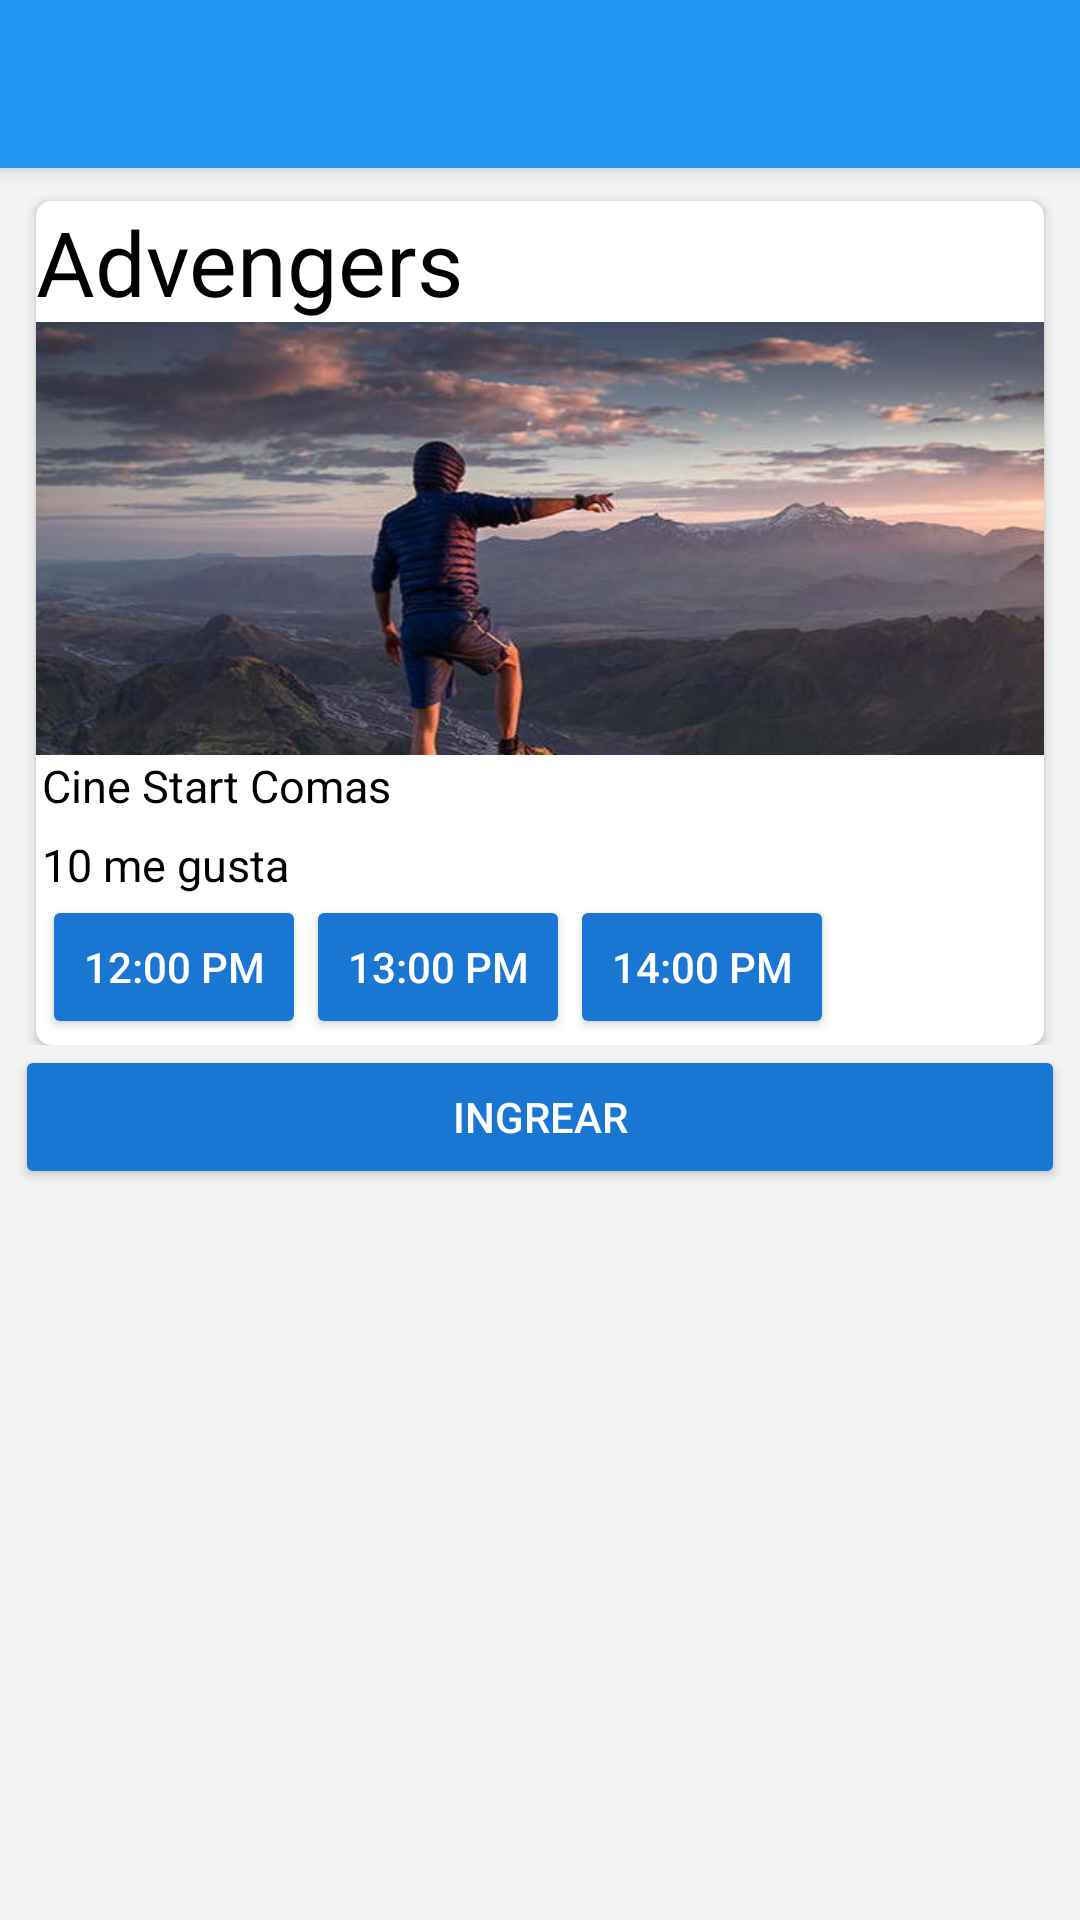

Here is an Android app screen rendered from its layout file. Give the layout XML and the strings, colors and styles it references.
<!-- AndroidManifest.xml: application theme AppTheme -->
<!-- res/layout/activity_main.xml -->
<?xml version="1.0" encoding="utf-8"?>
<android.support.design.widget.CoordinatorLayout xmlns:android="http://schemas.android.com/apk/res/android"
    xmlns:app="http://schemas.android.com/apk/res-auto"
    xmlns:tools="http://schemas.android.com/tools"
    android:layout_width="match_parent"
    android:layout_height="match_parent"
    tools:context=".MainActivity"
    android:background="#F3F3F3">

    <android.support.design.widget.AppBarLayout
        android:layout_width="match_parent"
        android:layout_height="wrap_content"
        android:theme="@style/AppTheme.AppBarOverlay">

        <android.support.v7.widget.Toolbar
            android:id="@+id/toolbar"
            android:layout_width="match_parent"
            android:layout_height="?attr/actionBarSize"
            android:background="?attr/colorPrimary"
            app:popupTheme="@style/AppTheme.PopupOverlay" />

    </android.support.design.widget.AppBarLayout>



    <ScrollView
        android:layout_width="match_parent"
        android:layout_height="match_parent"
        android:fillViewport="true"
        app:layout_behavior="@string/appbar_scrolling_view_behavior">

        <LinearLayout
            android:layout_width="match_parent"
            android:layout_height="wrap_content"
            android:orientation="vertical"
            android:padding="5dp"
            >

            <LinearLayout
                android:layout_width="match_parent"
                android:layout_height="wrap_content"
                android:orientation="vertical"
                >

                <include layout="@layout/cine_cardview" ></include>

            </LinearLayout>
            <Button
                android:id="@+id/btnContainer"
                android:layout_width="match_parent"
                android:layout_height="wrap_content"
                android:text="INGREAR"
                android:theme="@style/RaiseButtonDark"
                />
        </LinearLayout>

    </ScrollView>





</android.support.design.widget.CoordinatorLayout>
<!-- res/layout/cine_cardview.xml (included above) -->
<?xml version="1.0" encoding="utf-8"?>
<android.support.v7.widget.CardView

    xmlns:android="http://schemas.android.com/apk/res/android"
    xmlns:cardview="http://schemas.android.com/apk/res-auto"
    android:id="@+id/pictureCard"
    android:layout_width="match_parent"
    android:layout_height="wrap_content"
    cardview:cardCornerRadius="@dimen/cardCornerRadius"
    android:background="@android:color/white"
    android:layout_marginTop="@dimen/carview_margin_top"
    android:layout_marginLeft="@dimen/carview_margin_left"
    android:layout_marginRight="@dimen/carview_margin_right"

    >

    <LinearLayout
        android:layout_width="match_parent"
        android:layout_height="match_parent"
        android:orientation="vertical"
        >


        <LinearLayout
            android:layout_width="wrap_content"
            android:layout_height="wrap_content">

            <TextView
                android:id="@+id/txtTituloPelicula_card"
                android:layout_width="wrap_content"
                android:layout_height="wrap_content"
                android:text="@string/titulocine_card"
                android:textColor="@android:color/black"
                android:textSize="@dimen/textsize_username_card" />

        </LinearLayout>

        <LinearLayout
            android:layout_width="match_parent"
            android:layout_height="wrap_content"
            android:orientation="vertical">



            <ImageView
                android:id="@+id/imagen_card"
                android:layout_width="match_parent"
                android:layout_height="match_parent"
                android:background="@drawable/imagenes1"
                android:scaleType="centerCrop" />

            <LinearLayout
                android:layout_width="match_parent"
                android:layout_height="wrap_content"
                android:layout_gravity="bottom"

                android:orientation="vertical"
                android:paddingLeft="@dimen/activity_vertical_margin"
                android:paddingBottom="@dimen/activity_vertical_margin"

                >

                <LinearLayout
                    android:layout_width="match_parent"
                    android:layout_height="wrap_content"
                    android:orientation="horizontal">


                </LinearLayout>

                <LinearLayout
                    android:layout_width="wrap_content"
                    android:layout_height="wrap_content">

                    <TextView
                        android:id="@+id/txtDescripcion"
                        android:layout_width="wrap_content"
                        android:layout_height="wrap_content"
                        android:text="@string/descripcion_card"
                        android:textColor="@android:color/black"
                        android:textSize="@dimen/textsize_firstword_card" />



                </LinearLayout>

                <LinearLayout
                    android:layout_width="match_parent"
                    android:layout_height="wrap_content"
                    android:layout_marginTop="@dimen/like_margin_card"
                    android:orientation="horizontal">

                    <CheckBox
                        android:id="@+id/chkLike"
                        android:layout_width="wrap_content"
                        android:layout_height="wrap_content"
                        android:button="@drawable/checkbox_selector"
                        android:layout_gravity="right"


                        />

                    <TextView
                        android:id="@+id/txtLineNumberCard"
                        android:layout_width="wrap_content"
                        android:layout_height="wrap_content"
                        android:text="@string/megusta_card"
                        android:textColor="@android:color/black"
                        android:textSize="@dimen/textsize_linenumbercard_card"
                        android:layout_gravity="center_vertical"
                        android:gravity="right"

                        />

                </LinearLayout>




                <LinearLayout
                    android:layout_width="match_parent"
                    android:layout_height="wrap_content">

                    <Button
                        android:id="@+id/btnFuncion1_card"
                        android:layout_width="wrap_content"
                        android:layout_height="wrap_content"
                        android:text="12:00 PM"
                        android:theme="@style/RaiseButtonDark"
                        />

                    <Button
                        android:id="@+id/btnFuncion2_card"
                        android:layout_width="wrap_content"
                        android:layout_height="wrap_content"
                        android:text="13:00 PM"
                        android:theme="@style/RaiseButtonDark"
                        />


                    <Button
                        android:id="@+id/btnFuncion3_card"
                        android:layout_width="wrap_content"
                        android:layout_height="wrap_content"
                        android:text="14:00 PM"
                        android:theme="@style/RaiseButtonDark"
                        />

                </LinearLayout>

            </LinearLayout>




        </LinearLayout>


    </LinearLayout>



</android.support.v7.widget.CardView>
<!-- resources referenced by this layout -->
<resources>
  <dimen name="activity_vertical_margin">2dp</dimen>
  <dimen name="cardCornerRadius">5dp</dimen>
  <dimen name="carview_margin_left">7dp</dimen>
  <dimen name="carview_margin_right">7dp</dimen>
  <dimen name="carview_margin_top">6dp</dimen>
  <dimen name="like_margin_card">6dp</dimen>
  <dimen name="textsize_firstword_card">15sp</dimen>
  <dimen name="textsize_linenumbercard_card">15sp</dimen>
  <dimen name="textsize_username_card">30sp</dimen>
  <!-- drawable checkbox_selector (drawable) -->
  <?xml version="1.0" encoding="utf-8"?>
  <selector xmlns:android="http://schemas.android.com/apk/res/android">
      <item  android:drawable="@drawable/ic_favorite_white_24dp" android:state_checked="false"></item>
      <item  android:drawable="@drawable/ic_favorite_black_24dp" android:state_checked="true"></item>
      <item  android:drawable="@drawable/ic_favorite_white_24dp" android:state_checked="false"></item>
  </selector>
  <!-- drawable imagenes1: png bitmap (drawable-hdpi, 188844 bytes) -->
  <string name="descripcion_card">Cine Start Comas</string>
  <string name="megusta_card">10 me gusta</string>
  <string name="titulocine_card">Advengers</string>
  <style name="AppTheme.AppBarOverlay" parent="ThemeOverlay.AppCompat.Dark.ActionBar" />
  <style name="AppTheme.PopupOverlay" parent="ThemeOverlay.AppCompat.Light" />
  <style name="RaiseButtonDark" parent="Theme.AppCompat.Light">
  
          <item name="colorButtonNormal">@color/colorPrimaryDark</item>
          <item name="colorControlHighlight">@color/colorPrimary</item>
          <item name="android:textColor">@android:color/white</item>
  
      </style>
  <style name="AppTheme" parent="Theme.AppCompat.Light.NoActionBar">
          
          <item name="colorPrimary">@color/colorPrimary</item>
          <item name="colorPrimaryDark">@color/colorPrimaryDark</item>
          <item name="colorAccent">@color/colorAccent</item>
      </style>
  <color name="colorPrimaryDark">#1976D2</color>
  <color name="colorPrimary">#2196F3</color>
  <color name="colorAccent">#536DFE</color>
</resources>
